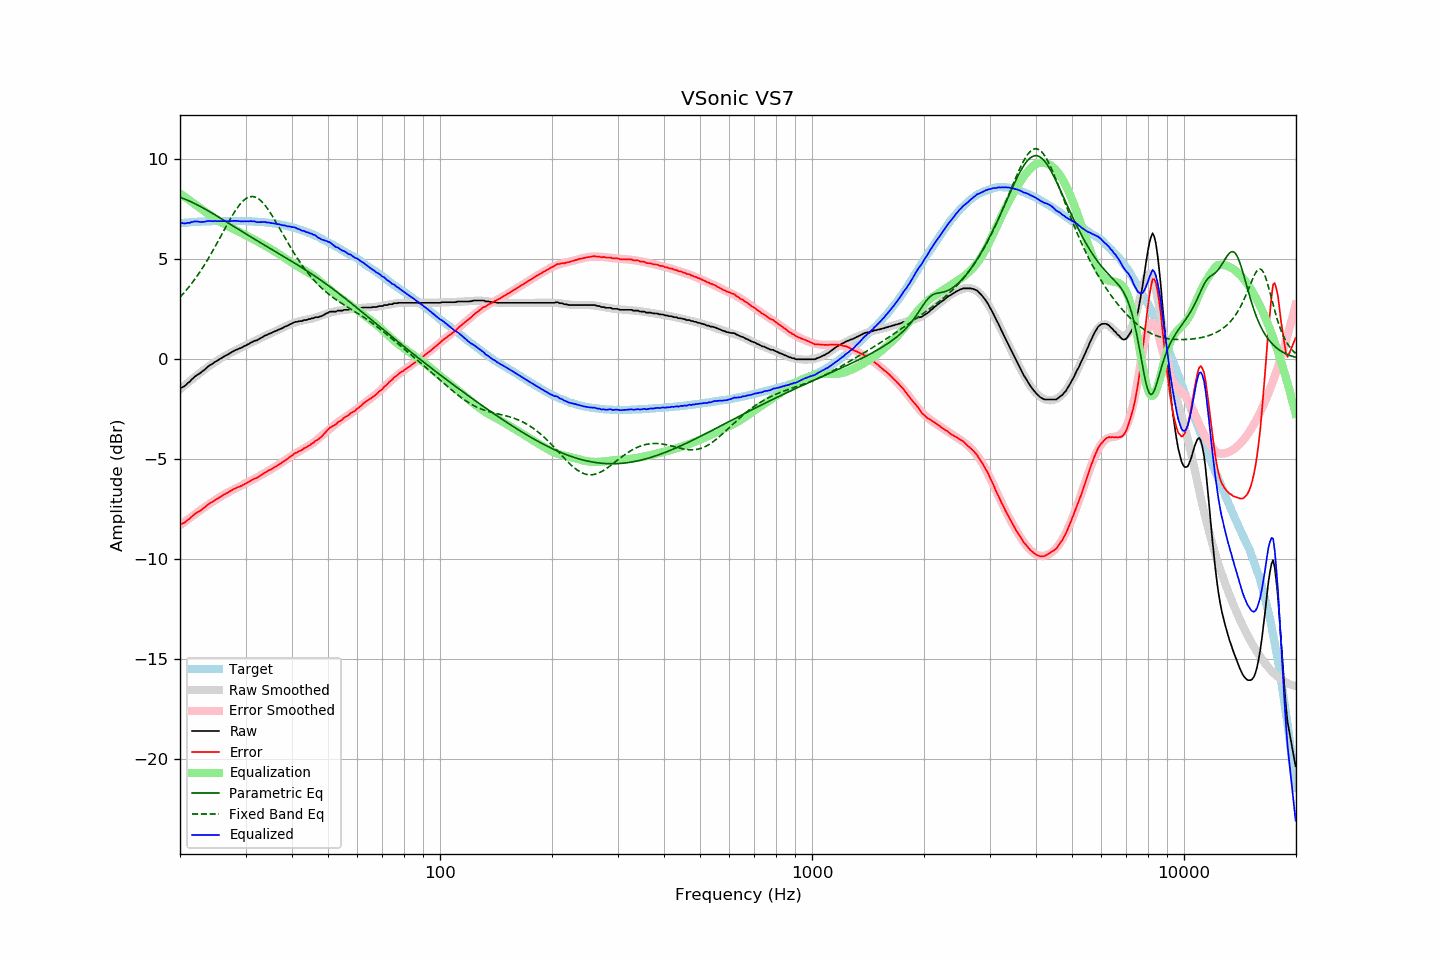

The file beside this chart, header and first rows:
frequency, raw, error, smoothed, error_smoothed, equalization, parametric_eq, fixed_band_eq, equalized_raw, equalized_smoothed, target
20.00, -1.45, -8.24, -1.50, -8.29, 8.29, 8.10, 3.10, 6.84, 6.80, 6.79
20.20, -1.42, -8.22, -1.43, -8.24, 8.24, 8.07, 3.19, 6.82, 6.80, 6.80
20.40, -1.38, -8.19, -1.36, -8.18, 8.18, 8.04, 3.28, 6.80, 6.81, 6.81
20.61, -1.33, -8.15, -1.30, -8.12, 8.12, 8.01, 3.37, 6.79, 6.82, 6.82
20.81, -1.26, -8.08, -1.23, -8.06, 8.06, 7.97, 3.46, 6.80, 6.83, 6.82
21.02, -1.18, -8.01, -1.17, -8.00, 8.00, 7.94, 3.56, 6.82, 6.84, 6.83
21.23, -1.13, -7.97, -1.10, -7.94, 7.94, 7.90, 3.66, 6.81, 6.84, 6.84
21.44, -1.03, -7.88, -1.04, -7.89, 7.89, 7.87, 3.76, 6.86, 6.85, 6.85
21.66, -0.96, -7.82, -0.97, -7.83, 7.83, 7.83, 3.87, 6.87, 6.86, 6.85
21.87, -0.88, -7.74, -0.91, -7.77, 7.77, 7.79, 3.98, 6.89, 6.86, 6.86
22.09, -0.82, -7.68, -0.84, -7.71, 7.71, 7.75, 4.09, 6.89, 6.87, 6.86
22.31, -0.77, -7.64, -0.78, -7.65, 7.65, 7.71, 4.20, 6.88, 6.87, 6.87
22.54, -0.72, -7.59, -0.71, -7.59, 7.59, 7.66, 4.32, 6.87, 6.88, 6.87
22.76, -0.67, -7.55, -0.65, -7.53, 7.53, 7.62, 4.44, 6.86, 6.88, 6.88
22.99, -0.60, -7.48, -0.58, -7.47, 7.47, 7.58, 4.56, 6.87, 6.88, 6.88
23.22, -0.54, -7.42, -0.52, -7.41, 7.41, 7.53, 4.69, 6.87, 6.89, 6.88
23.45, -0.47, -7.36, -0.46, -7.35, 7.35, 7.49, 4.82, 6.88, 6.89, 6.89
23.69, -0.39, -7.29, -0.40, -7.30, 7.30, 7.44, 4.95, 6.91, 6.89, 6.89
23.92, -0.33, -7.22, -0.35, -7.25, 7.25, 7.40, 5.09, 6.92, 6.90, 6.89
24.16, -0.28, -7.17, -0.29, -7.19, 7.19, 7.35, 5.22, 6.91, 6.90, 6.89
24.40, -0.24, -7.14, -0.24, -7.14, 7.14, 7.30, 5.36, 6.90, 6.90, 6.90
24.65, -0.18, -7.08, -0.18, -7.08, 7.08, 7.25, 5.51, 6.90, 6.90, 6.90
24.89, -0.12, -7.02, -0.13, -7.03, 7.03, 7.21, 5.65, 6.91, 6.90, 6.90
25.14, -0.08, -6.98, -0.07, -6.98, 6.98, 7.16, 5.80, 6.90, 6.90, 6.90
25.39, -0.03, -6.93, -0.02, -6.93, 6.93, 7.11, 5.94, 6.90, 6.90, 6.90
25.65, 0.02, -6.88, 0.03, -6.88, 6.88, 7.06, 6.09, 6.90, 6.90, 6.90
25.91, 0.07, -6.84, 0.07, -6.83, 6.83, 7.01, 6.24, 6.90, 6.90, 6.90
26.16, 0.12, -6.78, 0.12, -6.78, 6.78, 6.96, 6.39, 6.90, 6.90, 6.90
26.43, 0.17, -6.73, 0.17, -6.74, 6.74, 6.91, 6.54, 6.91, 6.90, 6.90
26.69, 0.21, -6.69, 0.21, -6.69, 6.69, 6.86, 6.68, 6.90, 6.90, 6.90
26.96, 0.25, -6.65, 0.26, -6.65, 6.65, 6.81, 6.83, 6.90, 6.90, 6.90
27.23, 0.30, -6.60, 0.30, -6.60, 6.60, 6.76, 6.97, 6.90, 6.90, 6.90
27.50, 0.35, -6.55, 0.34, -6.56, 6.56, 6.71, 7.11, 6.91, 6.90, 6.90
27.77, 0.39, -6.51, 0.38, -6.52, 6.52, 6.66, 7.24, 6.91, 6.90, 6.90
28.05, 0.44, -6.46, 0.42, -6.48, 6.48, 6.61, 7.37, 6.92, 6.91, 6.90
28.33, 0.47, -6.43, 0.46, -6.44, 6.44, 6.56, 7.49, 6.91, 6.91, 6.90
28.62, 0.51, -6.39, 0.50, -6.40, 6.40, 6.51, 7.61, 6.91, 6.91, 6.90
28.90, 0.54, -6.36, 0.55, -6.36, 6.36, 6.46, 7.71, 6.90, 6.90, 6.90
29.19, 0.57, -6.33, 0.58, -6.32, 6.32, 6.41, 7.81, 6.89, 6.90, 6.90
29.48, 0.61, -6.29, 0.62, -6.28, 6.28, 6.36, 7.89, 6.89, 6.90, 6.90
29.78, 0.66, -6.24, 0.66, -6.24, 6.24, 6.31, 7.97, 6.90, 6.90, 6.90
30.08, 0.69, -6.21, 0.70, -6.20, 6.20, 6.27, 8.03, 6.89, 6.90, 6.90
30.38, 0.74, -6.16, 0.74, -6.16, 6.16, 6.22, 8.08, 6.90, 6.90, 6.89
30.68, 0.77, -6.12, 0.77, -6.12, 6.12, 6.17, 8.11, 6.89, 6.89, 6.89
30.99, 0.83, -6.06, 0.81, -6.08, 6.08, 6.12, 8.13, 6.91, 6.89, 6.89
31.30, 0.86, -6.02, 0.85, -6.04, 6.04, 6.07, 8.13, 6.89, 6.89, 6.88
31.61, 0.91, -5.97, 0.89, -5.99, 5.99, 6.02, 8.12, 6.90, 6.88, 6.88
31.93, 0.93, -5.94, 0.93, -5.94, 5.94, 5.97, 8.10, 6.87, 6.88, 6.87
32.24, 0.95, -5.92, 0.97, -5.90, 5.90, 5.92, 8.06, 6.85, 6.87, 6.87
32.57, 1.00, -5.86, 1.02, -5.85, 5.85, 5.88, 8.01, 6.85, 6.87, 6.86
32.89, 1.05, -5.81, 1.05, -5.81, 5.81, 5.83, 7.95, 6.86, 6.86, 6.86
33.22, 1.09, -5.76, 1.09, -5.76, 5.76, 5.78, 7.87, 6.85, 6.86, 6.85
33.55, 1.14, -5.71, 1.13, -5.72, 5.72, 5.73, 7.78, 6.86, 6.85, 6.85
33.89, 1.19, -5.65, 1.17, -5.67, 5.67, 5.68, 7.69, 6.86, 6.84, 6.84
34.23, 1.21, -5.62, 1.21, -5.63, 5.63, 5.64, 7.58, 6.84, 6.83, 6.83
34.57, 1.26, -5.56, 1.25, -5.58, 5.58, 5.59, 7.47, 6.84, 6.83, 6.82
34.92, 1.29, -5.52, 1.29, -5.53, 5.53, 5.54, 7.35, 6.82, 6.82, 6.81
35.27, 1.32, -5.49, 1.32, -5.48, 5.48, 5.49, 7.22, 6.80, 6.81, 6.81
35.62, 1.36, -5.43, 1.36, -5.44, 5.44, 5.45, 7.09, 6.80, 6.80, 6.79
35.97, 1.40, -5.38, 1.40, -5.39, 5.39, 5.40, 6.95, 6.79, 6.78, 6.78
... 635 more rows
